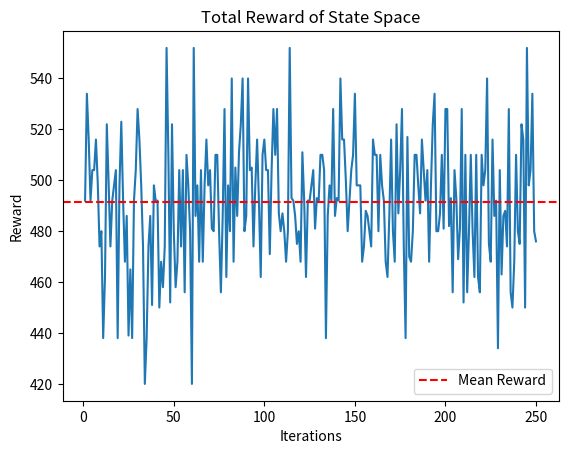

Here is the Python script that generated this plot:

"""
this is a dice roll implementation of the theory probability matching
"""

# importing the libraries
from collections import Counter

# importing the required libraies
import numpy as np
from numpy.random import default_rng
import matplotlib.pyplot as plt

# instantiating a random number generator object
rng = default_rng(seed=100)

# defining the state space
state_space = [1, 6, 6, 6, 6, 6]

# defining a function for the epochs
def epoch(n):
    total_reward = 0
    action_space = [1, 2, 3, 4, 5, 6]
    for _ in range(n):
        frequency = Counter(action_space)
        action_chosen = frequency.most_common()[0][0]
        random_die_toss = rng.choice(state_space)
        if action_chosen == random_die_toss:
            dice_reward = reward(action_chosen)
            total_reward += dice_reward
        
        # updating the action space
        action_space.append(random_die_toss)
    
    # returning the total reward
    return total_reward


# defining a function for returning the reward
def reward(action_chosen):

    # the reward from the dice roll
    if action_chosen == 1:
        return 1
    elif action_chosen == 2:
        return 2
    elif action_chosen == 3:
        return 3
    elif action_chosen == 4:
        return 4
    elif action_chosen == 5:
        return 5
    elif action_chosen == 6:
        return 6

# multiple sequences of bets in a numpy array
rl = np.array([epoch(100) for _ in range(250)])

# selecting the first ten elements
print("First Ten Elements: ", rl[:10])

# printing out the mean
print("The Mean: ", rl.mean())


# storing a list of iterations
iterations = []
for i in range(1, 251):
    iterations.append(i)

# plotting the graph
plt.plot(iterations, rl)
print("Mean Reward is: ", rl.mean(), "\n")
plt.axhline(y=rl.mean(), color="r", linestyle="--", label="Mean Reward")
plt.title("The Total Reward over each Iteration")
plt.xlabel("Iterations")
plt.ylabel("Reward")
plt.legend()

# setting up the title
plt.title(f"Total Reward of State Space")

# saving the figure
plt.savefig(f"C:\GitHub\ReinforcementFinance\ch_01\plots\RewardStateSpaceDie.png")

# displaying the plot
plt.show()

